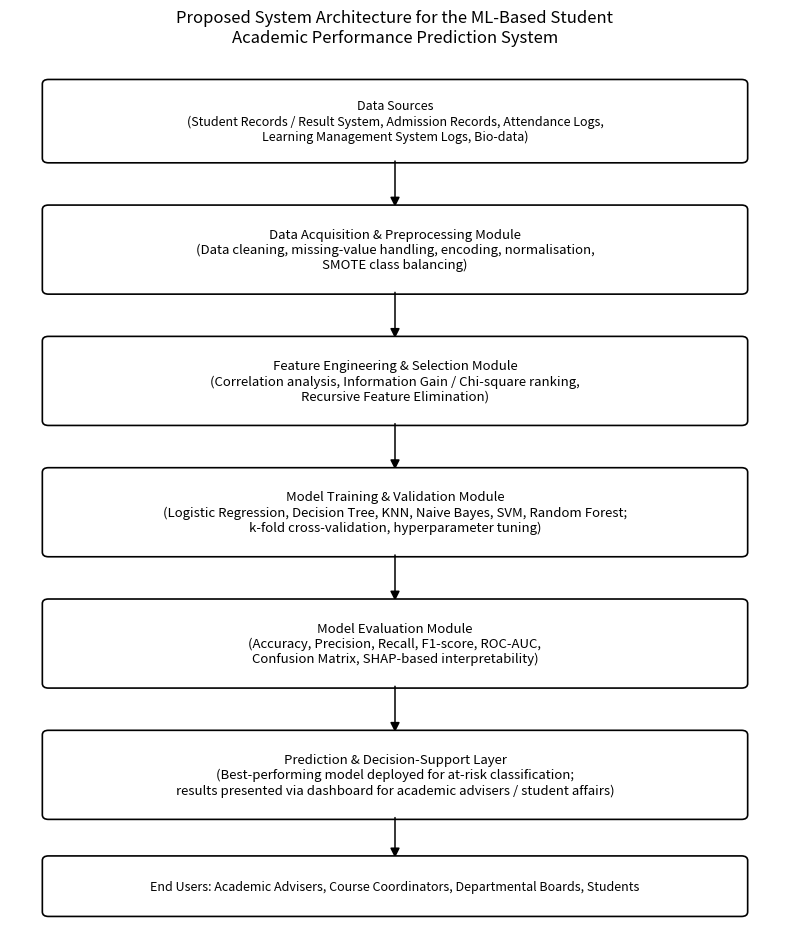

Write Python code to recreate this figure.
import matplotlib
matplotlib.use("Agg")
import matplotlib.pyplot as plt
from matplotlib.patches import FancyBboxPatch, FancyArrowPatch

fig, ax = plt.subplots(figsize=(8, 9.5))
ax.set_xlim(0, 10)
ax.set_ylim(-0.3, 15)
ax.axis("off")

def box(x, y, w, h, text, fs=9.5):
    b = FancyBboxPatch((x, y), w, h, boxstyle="round,pad=0.08",
                        linewidth=1.2, edgecolor="black", facecolor="white")
    ax.add_patch(b)
    ax.text(x + w/2, y + h/2, text, ha="center", va="center", fontsize=fs, wrap=True)

def arrow(x1, y1, x2, y2):
    a = FancyArrowPatch((x1, y1), (x2, y2), arrowstyle="-|>", mutation_scale=14,
                         linewidth=1.1, color="black")
    ax.add_patch(a)

# Layer 1: Data sources
box(0.5, 13.2, 9, 1.3, "Data Sources\n(Student Records / Result System, Admission Records, Attendance Logs,\nLearning Management System Logs, Bio-data)", fs=9)
arrow(5, 13.2, 5, 12.3)

# Layer 2: Data acquisition & preprocessing
box(0.5, 10.9, 9, 1.4, "Data Acquisition & Preprocessing Module\n(Data cleaning, missing-value handling, encoding, normalisation,\nSMOTE class balancing)")
arrow(5, 10.9, 5, 10.0)

# Layer 3: Feature engineering
box(0.5, 8.6, 9, 1.4, "Feature Engineering & Selection Module\n(Correlation analysis, Information Gain / Chi-square ranking,\nRecursive Feature Elimination)")
arrow(5, 8.6, 5, 7.7)

# Layer 4: Model training
box(0.5, 6.3, 9, 1.4, "Model Training & Validation Module\n(Logistic Regression, Decision Tree, KNN, Naive Bayes, SVM, Random Forest;\nk-fold cross-validation, hyperparameter tuning)")
arrow(5, 6.3, 5, 5.4)

# Layer 5: Evaluation
box(0.5, 4.0, 9, 1.4, "Model Evaluation Module\n(Accuracy, Precision, Recall, F1-score, ROC-AUC,\nConfusion Matrix, SHAP-based interpretability)")
arrow(5, 4.0, 5, 3.1)

# Layer 6: Prediction & Decision support
box(0.5, 1.7, 9, 1.4, "Prediction & Decision-Support Layer\n(Best-performing model deployed for at-risk classification;\nresults presented via dashboard for academic advisers / student affairs)")
arrow(5, 1.7, 5, 0.9)

# Layer 7 stakeholders
box(0.5, 0.0, 9, 0.9, "End Users: Academic Advisers, Course Coordinators, Departmental Boards, Students", fs=9)

ax.set_title("Proposed System Architecture for the ML-Based Student\nAcademic Performance Prediction System", fontsize=12, pad=10)

plt.tight_layout()
plt.savefig("fig_architecture.png", dpi=200)
print("done")
